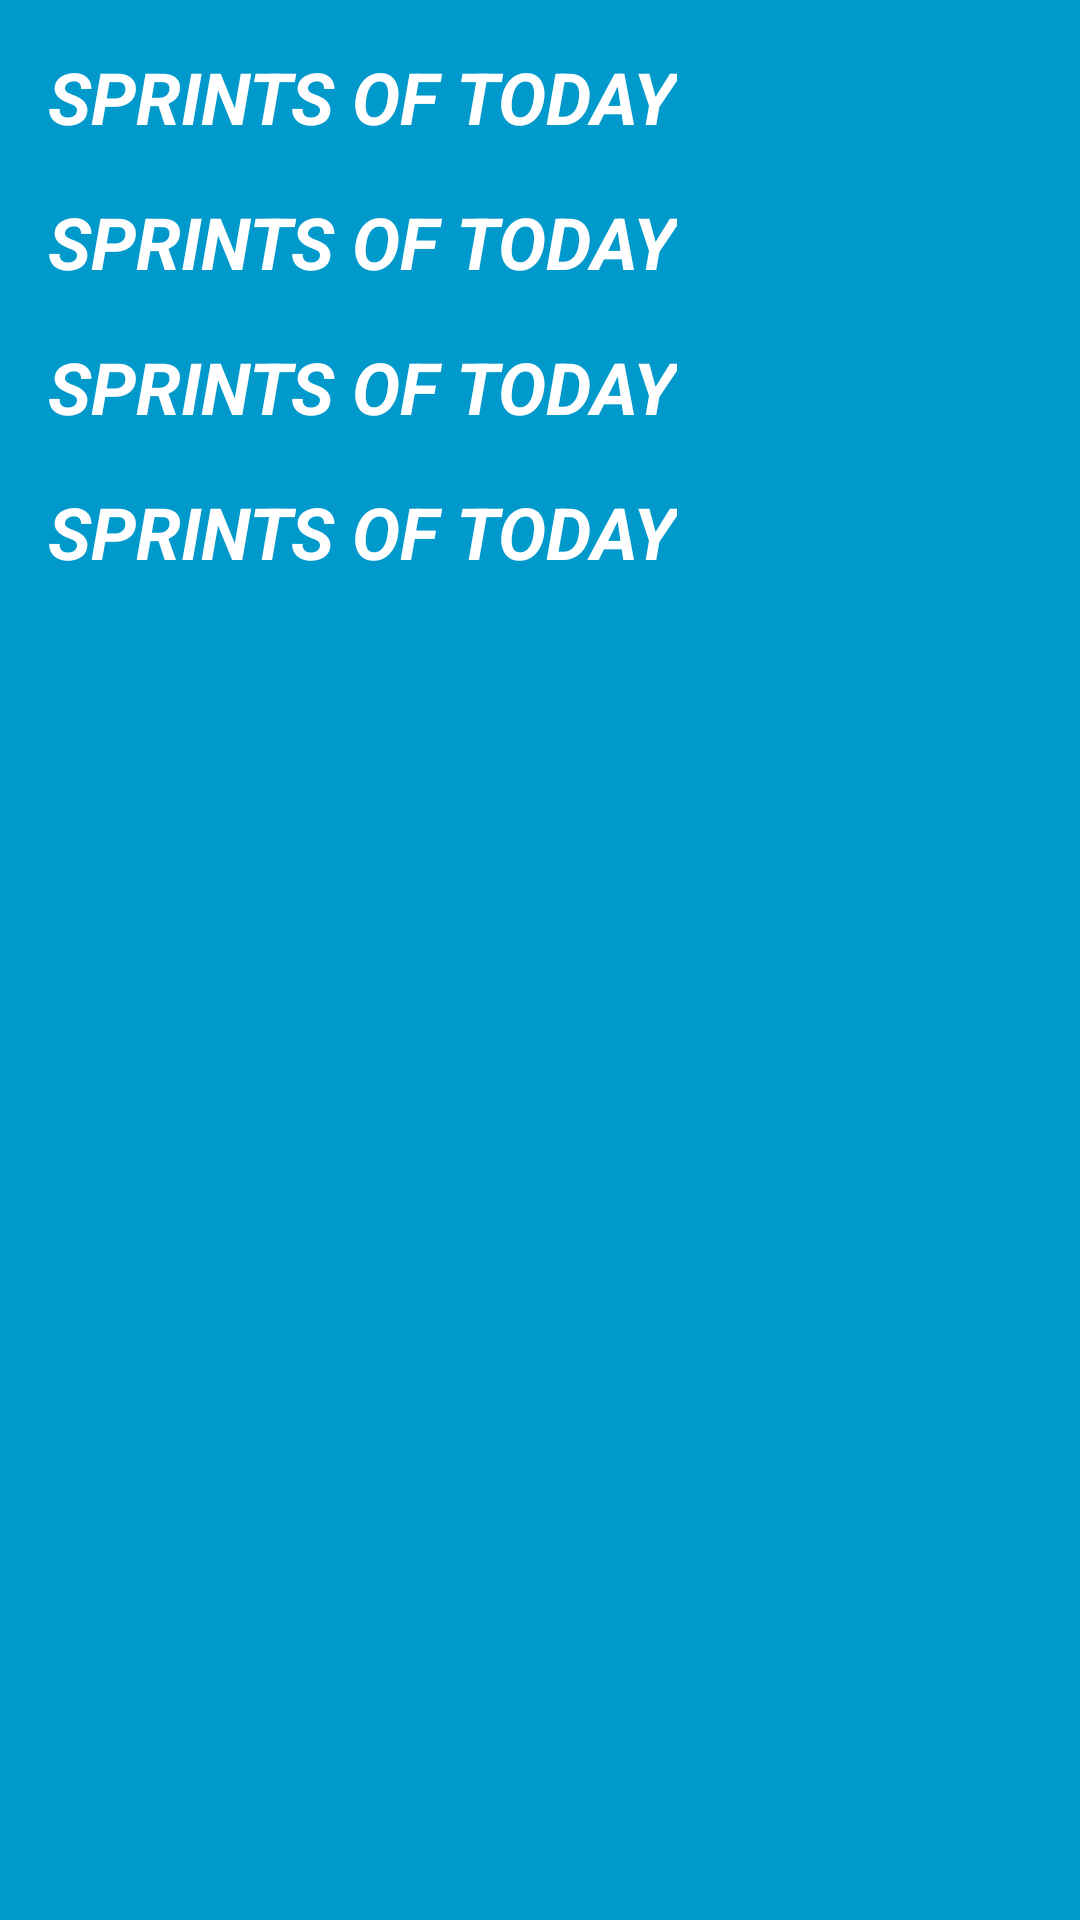

Here is an Android app screen rendered from its layout file. Give the layout XML and the strings, colors and styles it references.
<!-- AndroidManifest.xml: application theme AppTheme2 -->
<!-- res/layout/new_app_widget.xml -->
<LinearLayout xmlns:android="http://schemas.android.com/apk/res/android"
    android:layout_width="match_parent"
    android:layout_height="match_parent"
    android:background="#09C"
    android:orientation="vertical"
    android:padding="@dimen/widget_margin">
    <TextView
        android:id="@+id/appwidget_text0"
        android:layout_width="wrap_content"
        android:layout_height="wrap_content"

        android:layout_margin="8dp"
        android:background="#09C"
        android:contentDescription="@string/sprints_needs_your_attention"
        android:text="@string/appwidget_text"
        android:textColor="#ffffff"
        android:textSize="24sp"
        android:textStyle="bold|italic" />

    <TextView
        android:id="@+id/appwidget_text1"
        android:layout_width="wrap_content"
        android:layout_height="wrap_content"

        android:layout_margin="8dp"
        android:background="#09C"
        android:contentDescription="@string/sprints_needs_your_attention"
        android:text="@string/appwidget_text"
        android:textColor="#ffffff"
        android:textSize="24sp"
        android:textStyle="bold|italic" />
    <TextView
        android:id="@+id/appwidget_text2"
        android:layout_width="wrap_content"
        android:layout_height="wrap_content"

        android:layout_margin="8dp"
        android:background="#09C"
        android:contentDescription="@string/sprints_needs_your_attention"
        android:text="@string/appwidget_text"
        android:textColor="#ffffff"
        android:textSize="24sp"
        android:textStyle="bold|italic" />
    <TextView
        android:id="@+id/appwidget_text3"
        android:layout_width="wrap_content"
        android:layout_height="wrap_content"

        android:layout_margin="8dp"
        android:background="#09C"
        android:contentDescription="@string/sprints_needs_your_attention"
        android:text="@string/appwidget_text"
        android:textColor="#ffffff"
        android:textSize="24sp"
        android:textStyle="bold|italic" />

</LinearLayout>
<!-- resources referenced by this layout -->
<resources>
  <dimen name="widget_margin">8dp</dimen>
  <string name="appwidget_text">SPRINTS OF TODAY</string>
  <string name="sprints_needs_your_attention">sprints needs your attention</string>
  <style name="AppTheme2" parent="Theme.AppCompat.Light.NoActionBar">
          
          <item name="colorPrimary">@color/colorPrimary</item>
          <item name="colorPrimaryDark">@color/colorPrimaryDark</item>
          <item name="colorAccent">@color/colorAccent</item>
  
          
          <item name="colorPrimaryVariant">@color/my_app_primary_variant_color</item>
          <item name="colorSecondaryVariant">@color/my_app_secondary_variant_color</item>
          <item name="colorSurface">@color/my_app_surface_color</item>
          <item name="colorOnPrimary">@color/my_app_color_on_primary</item>
          <item name="colorOnSecondary">@color/my_app_color_on_secondary</item>
          <item name="colorOnBackground">@color/my_app_color_on_background</item>
          <item name="colorOnError">@color/my_app_color_on_error</item>
          <item name="colorOnSurface">@color/my_app_color_on_surface</item>
          <item name="scrimBackground">@color/mtrl_scrim_color</item>
          <item name="textAppearanceHeadline1">@style/TextAppearance.MaterialComponents.Headline1</item>
          <item name="textAppearanceHeadline2">@style/TextAppearance.MaterialComponents.Headline2</item>
          <item name="textAppearanceHeadline3">@style/TextAppearance.MaterialComponents.Headline3</item>
          <item name="textAppearanceHeadline4">@style/TextAppearance.MaterialComponents.Headline4</item>
          <item name="textAppearanceHeadline5">@style/TextAppearance.MaterialComponents.Headline5</item>
          <item name="textAppearanceHeadline6">@style/TextAppearance.MaterialComponents.Headline6</item>
          <item name="textAppearanceSubtitle1">@style/TextAppearance.MaterialComponents.Subtitle1</item>
          <item name="textAppearanceSubtitle2">@style/TextAppearance.MaterialComponents.Subtitle2</item>
          <item name="textAppearanceBody1">@style/TextAppearance.MaterialComponents.Body1</item>
          <item name="textAppearanceBody2">@style/TextAppearance.MaterialComponents.Body2</item>
          <item name="textAppearanceCaption">@style/TextAppearance.MaterialComponents.Caption</item>
          <item name="textAppearanceButton">@style/TextAppearance.MaterialComponents.Button</item>
          <item name="textAppearanceOverline">@style/TextAppearance.MaterialComponents.Overline</item>
          <item name="materialCalendarFullscreenTheme">@style/ThemeOverlay.MaterialComponents.MaterialCalendar.Fullscreen</item>
      </style>
  <color name="colorPrimary">#6200EE</color>
  <color name="colorPrimaryDark">#3700B3</color>
  <color name="colorAccent">#D81B60</color>
  <color name="my_app_primary_variant_color">#3700B3</color>
  <color name="my_app_secondary_variant_color">#018786</color>
  <color name="my_app_surface_color">#FFFFFF</color>
  <color name="my_app_color_on_primary">#FFFFFF</color>
  <color name="my_app_color_on_secondary">#000000</color>
  <color name="my_app_color_on_background">#FFFFFF</color>
  <color name="my_app_color_on_error">#FFFFFF</color>
  <color name="my_app_color_on_surface">#000000</color>
</resources>
